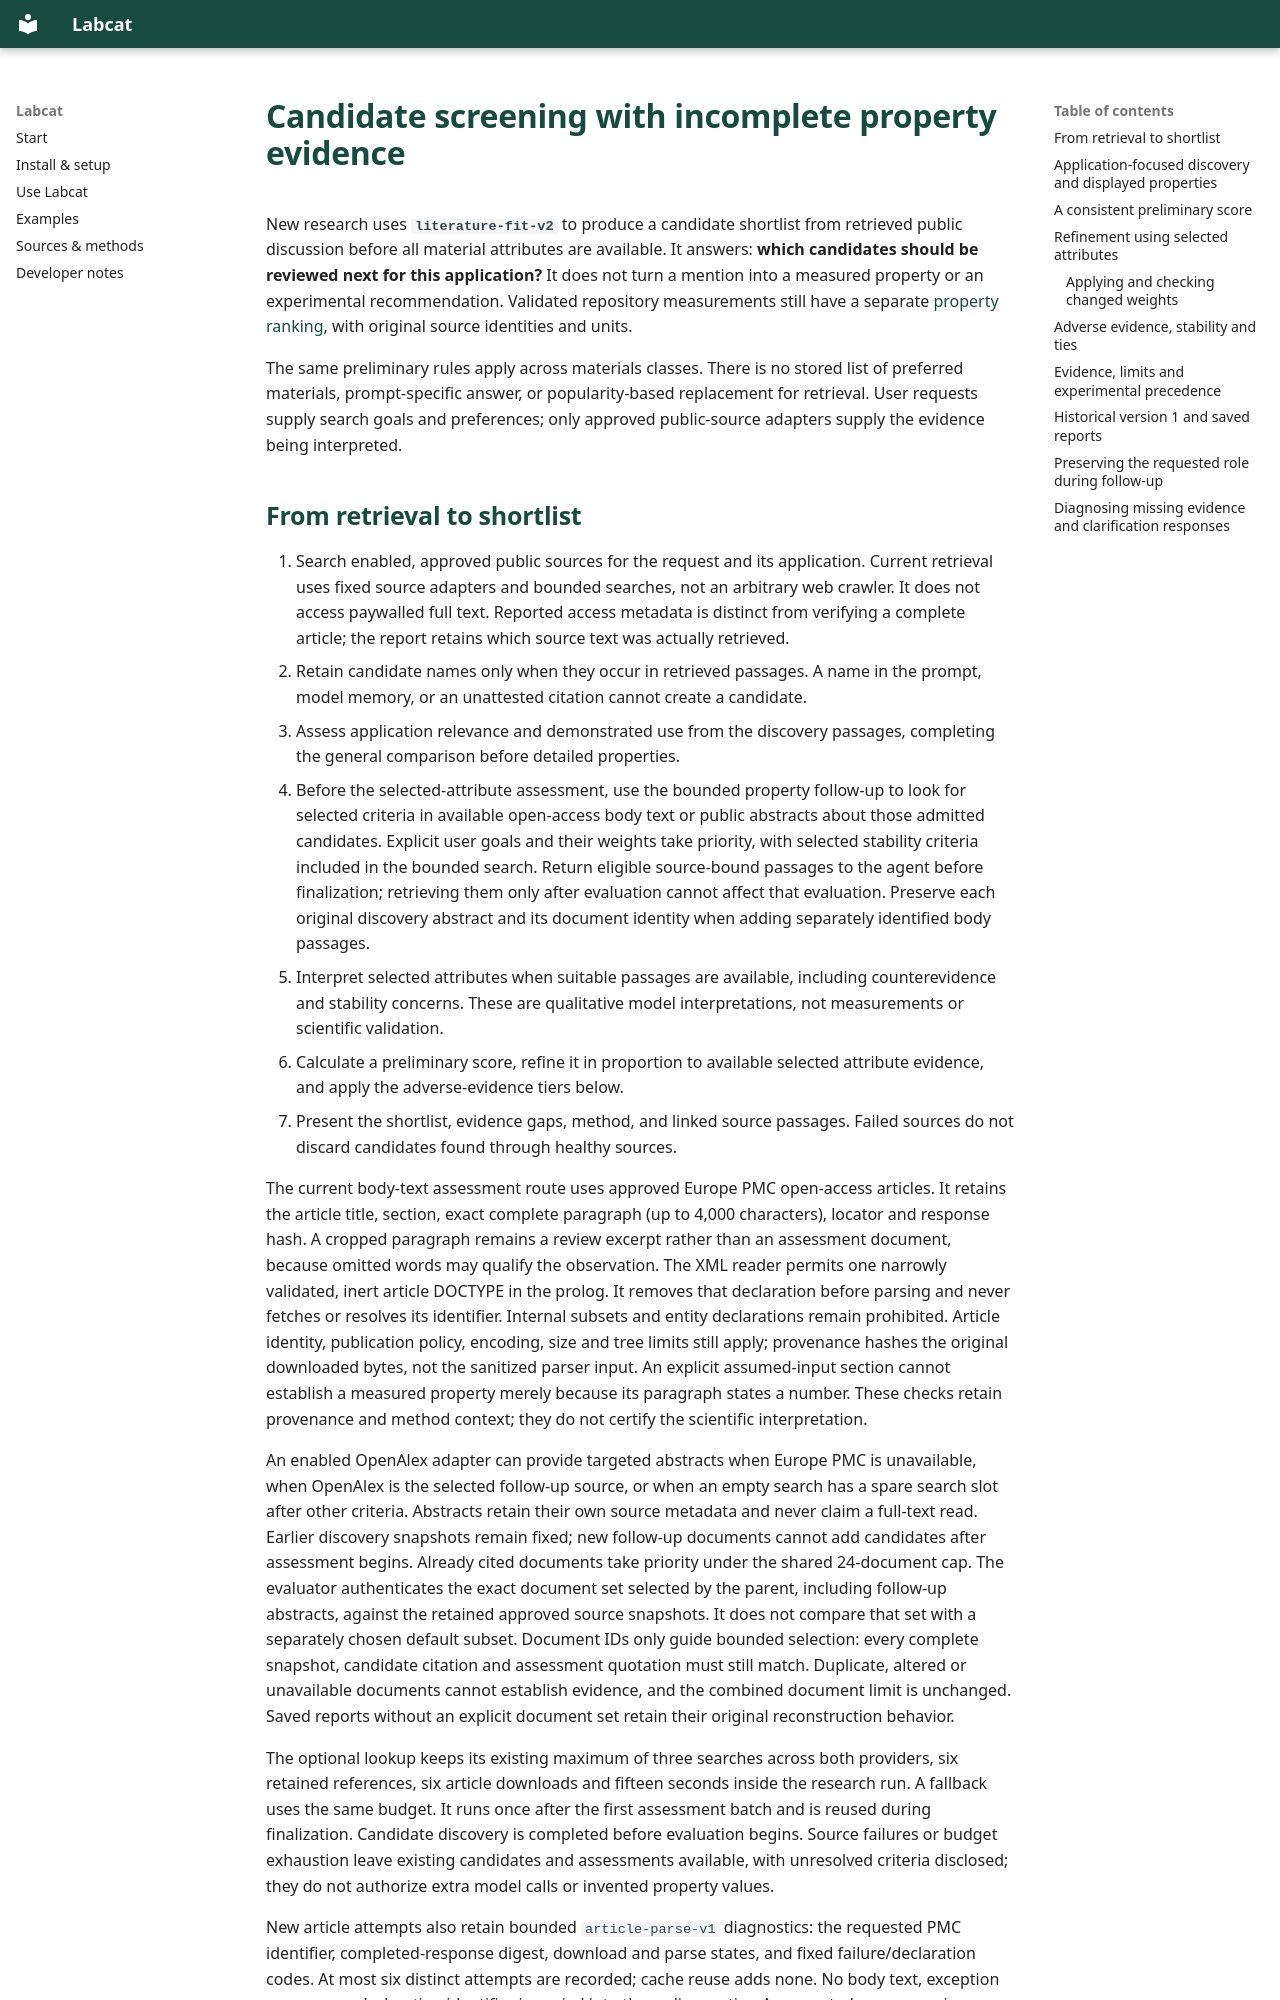

repository: kewh5868/labcat · page: literature-ranking/index.html · generator: mkdocs

# Candidate screening with incomplete property evidence

New research uses **`literature-fit-v2`** to produce a candidate shortlist from
retrieved public discussion before all material attributes are available. It
answers: **which candidates should be reviewed next for this application?**
It does not turn a mention into a measured property or an experimental
recommendation. Validated repository measurements still have a separate
[property ranking](ranking.md), with original source identities and units.

The same preliminary rules apply across materials classes. There is no stored
list of preferred materials, prompt-specific answer, or popularity-based
replacement for retrieval. User requests supply search goals and preferences;
only approved public-source adapters supply the evidence being interpreted.
